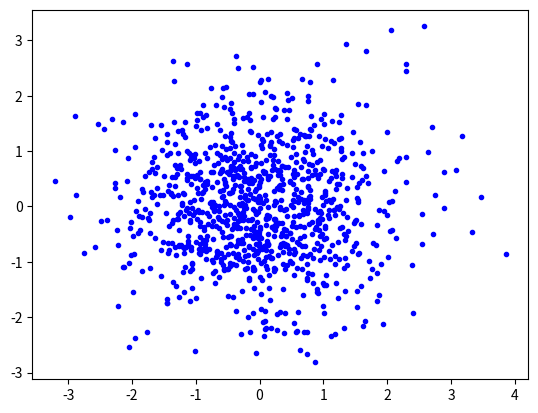

This chart was generated by the following Python code: (Note: this script raises an exception after producing the figure.)
import numpy as np
import matplotlib.pyplot as plt

#Randomly generate 1000 points
np.random.seed(100) #Seed for repeatable results
NPoints = 1000
X = np.random.randn(2, NPoints)
#Randomly subsample 100 points
NSub = 100
Y = X[:, np.random.permutation(NPoints)[0:NSub]]
plt.plot(X[0, :], X[1, :], '.', color='b')
plt.hold(True) #Don't clear the plot when plotting the next thing
plt.scatter(Y[0, :], Y[1, :], 20, color='r')
plt.show()
